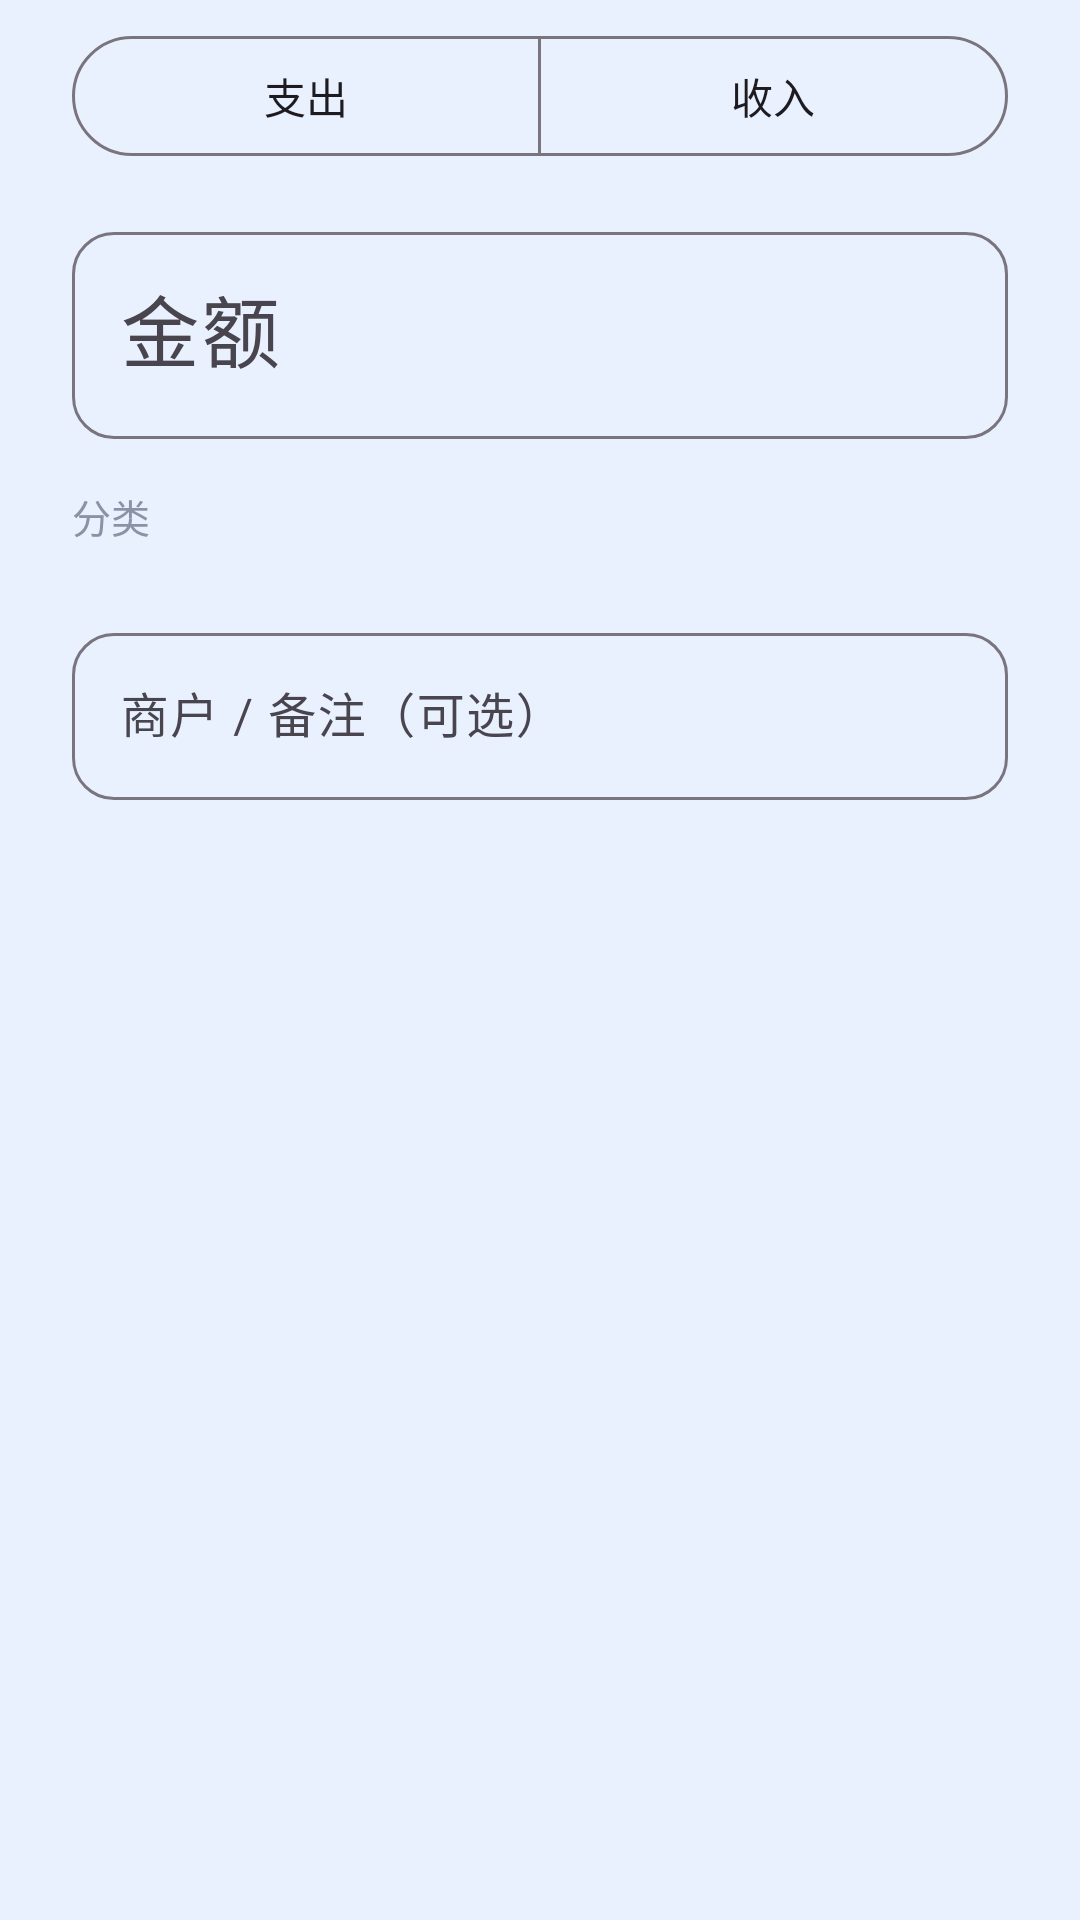

This screen was rendered from an Android layout file. Write that file and the resources it references.
<!-- AndroidManifest.xml: application theme Theme.AutoBill -->
<!-- res/layout/dialog_add_bill.xml -->
<?xml version="1.0" encoding="utf-8"?>
<ScrollView xmlns:android="http://schemas.android.com/apk/res/android"
    xmlns:app="http://schemas.android.com/apk/res-auto"
    android:layout_width="match_parent"
    android:layout_height="wrap_content">

    <LinearLayout
        android:layout_width="match_parent"
        android:layout_height="wrap_content"
        android:orientation="vertical"
        android:paddingStart="24dp"
        android:paddingTop="8dp"
        android:paddingEnd="24dp"
        android:paddingBottom="8dp">

        <com.google.android.material.button.MaterialButtonToggleGroup
            android:id="@+id/toggle_type"
            android:layout_width="match_parent"
            android:layout_height="wrap_content"
            app:singleSelection="true"
            app:selectionRequired="true">

            <com.google.android.material.button.MaterialButton
                android:id="@+id/btn_expense"
                style="@style/Widget.Material3.Button.OutlinedButton"
                android:layout_width="0dp"
                android:layout_height="wrap_content"
                android:layout_weight="1"
                android:text="支出" />

            <com.google.android.material.button.MaterialButton
                android:id="@+id/btn_income"
                style="@style/Widget.Material3.Button.OutlinedButton"
                android:layout_width="0dp"
                android:layout_height="wrap_content"
                android:layout_weight="1"
                android:text="收入" />
        </com.google.android.material.button.MaterialButtonToggleGroup>

        <com.google.android.material.textfield.TextInputLayout
            android:id="@+id/til_amount"
            style="@style/Widget.Material3.TextInputLayout.OutlinedBox"
            android:layout_width="match_parent"
            android:layout_height="wrap_content"
            android:layout_marginTop="16dp"
            android:hint="金额"
            app:boxCornerRadiusBottomEnd="14dp"
            app:boxCornerRadiusBottomStart="14dp"
            app:boxCornerRadiusTopEnd="14dp"
            app:boxCornerRadiusTopStart="14dp">

            <com.google.android.material.textfield.TextInputEditText
                android:id="@+id/et_amount"
                android:layout_width="match_parent"
                android:layout_height="wrap_content"
                android:inputType="numberDecimal"
                android:textSize="26sp" />
        </com.google.android.material.textfield.TextInputLayout>

        <TextView
            android:layout_width="wrap_content"
            android:layout_height="wrap_content"
            android:layout_marginTop="16dp"
            android:layout_marginBottom="8dp"
            android:text="分类"
            android:textColor="@color/ink_sub"
            android:textSize="13sp" />

        <com.google.android.material.chip.ChipGroup
            android:id="@+id/chip_group"
            android:layout_width="match_parent"
            android:layout_height="wrap_content"
            app:chipSpacingHorizontal="8dp"
            app:chipSpacingVertical="8dp"
            app:singleLine="false"
            app:singleSelection="true" />

        <com.google.android.material.textfield.TextInputLayout
            android:id="@+id/til_note"
            style="@style/Widget.Material3.TextInputLayout.OutlinedBox"
            android:layout_width="match_parent"
            android:layout_height="wrap_content"
            android:layout_marginTop="16dp"
            android:hint="商户 / 备注（可选）"
            app:boxCornerRadiusBottomEnd="14dp"
            app:boxCornerRadiusBottomStart="14dp"
            app:boxCornerRadiusTopEnd="14dp"
            app:boxCornerRadiusTopStart="14dp">

            <com.google.android.material.textfield.TextInputEditText
                android:id="@+id/et_note"
                android:layout_width="match_parent"
                android:layout_height="wrap_content"
                android:inputType="text" />
        </com.google.android.material.textfield.TextInputLayout>

    </LinearLayout>
</ScrollView>
<!-- resources referenced by this layout -->
<resources>
  <color name="ink_sub">#8A93A6</color>
  <style name="Theme.AutoBill" parent="Theme.Material3.DayNight.NoActionBar">
          <item name="colorPrimary">@color/brand_orange</item>
          <item name="colorOnPrimary">@color/white</item>
          <item name="colorPrimaryContainer">@color/brand_orange_container</item>
          <item name="colorOnPrimaryContainer">@color/brand_orange_dark</item>
          <item name="colorSecondary">@color/brand_teal</item>
          <item name="android:statusBarColor">@color/bg</item>
          <item name="android:navigationBarColor">@color/bg</item>
          <item name="android:windowLightStatusBar">true</item>
          <item name="android:windowBackground">@color/bg</item>
      </style>
  <color name="brand_orange">#FF6900</color>
  <color name="white">#FFFFFF</color>
  <color name="brand_orange_container">#FFF1E5</color>
  <color name="brand_orange_dark">#B34A00</color>
  <color name="brand_teal">#00A383</color>
  <color name="bg">#E9F1FF</color>
</resources>
